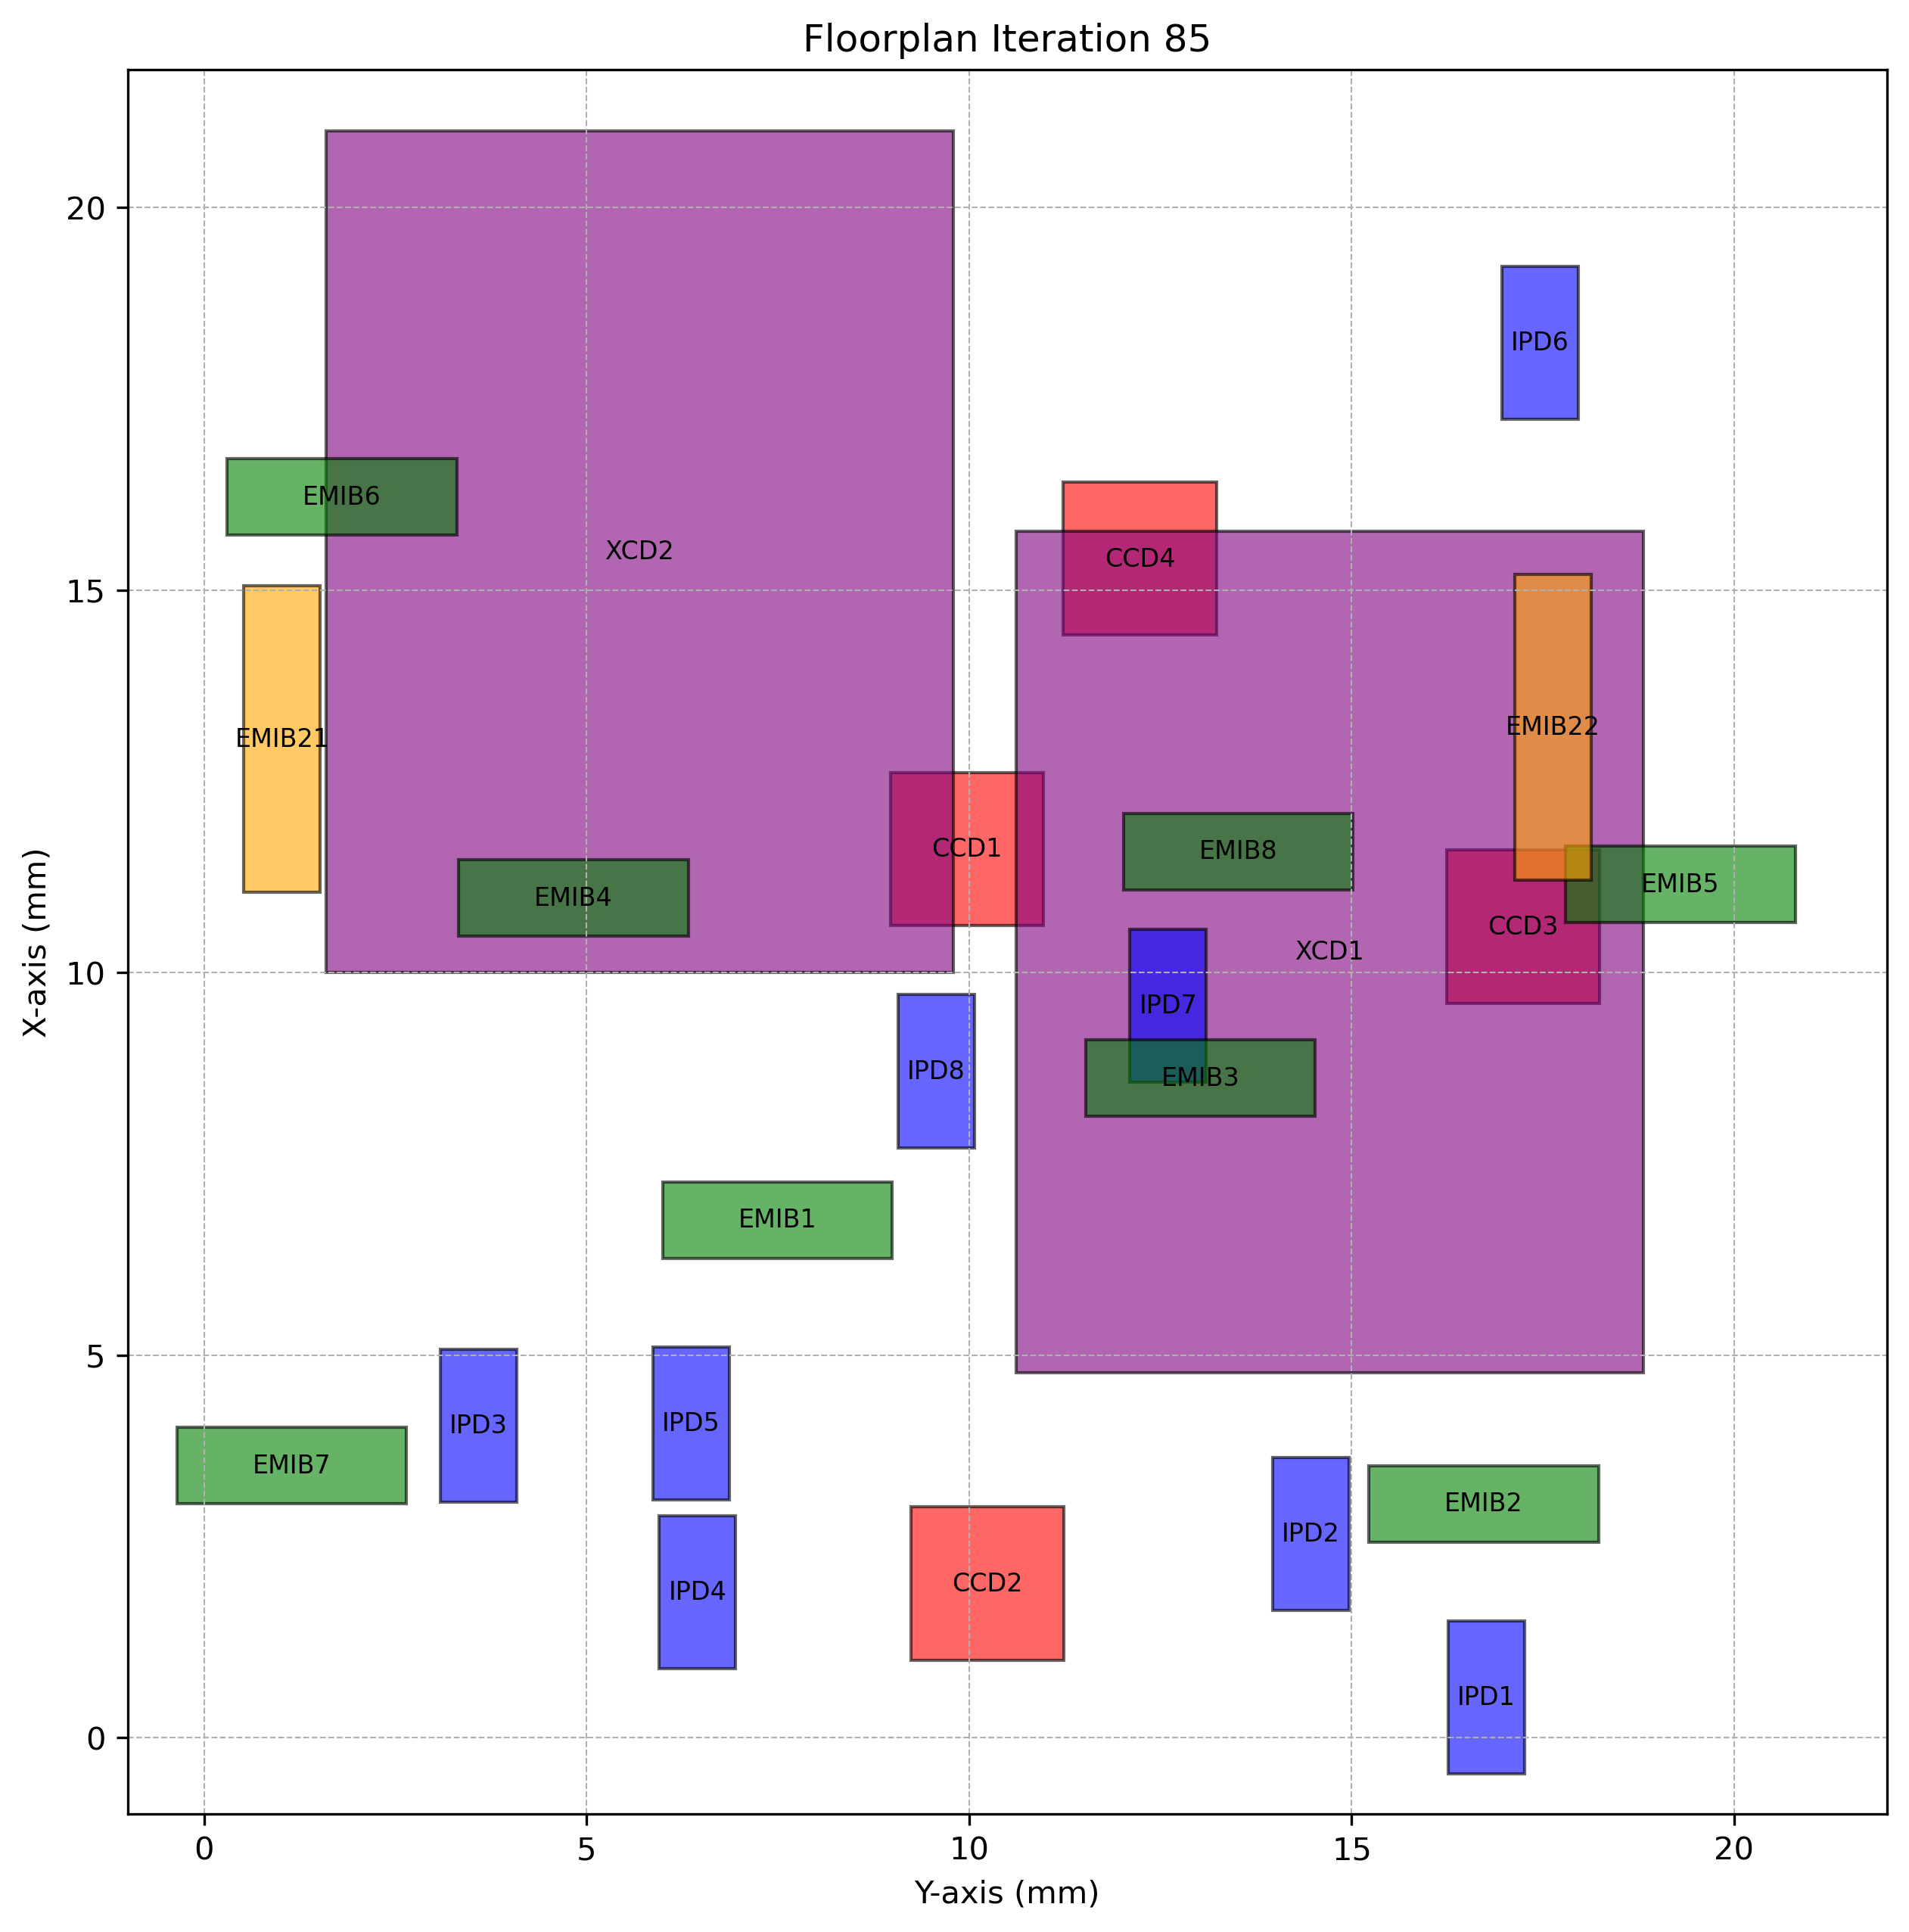

Values plotted in this chart, from the file beside it:
Chiplet_Type, Chiplet_Name, X_Position, Y_Position, Z_Position, Length, Breadth, Rotated
CCD, CCD1, 10.62, 8.97, 2, 2, 2.0, True
CCD, CCD2, 1.014, 9.24, 2, 2, 2.0, True
CCD, CCD3, 9.599, 16.24, 2, 2, 2.0, True
CCD, CCD4, 14.41, 11.23, 2, 2, 2.0, True
XCD, XCD1, 4.766, 10.61, 2, 11, 8.2, True
XCD, XCD2, 9.997, 1.595, 2, 11, 8.2, True
IPD, IPD1, -0.4743, 16.26, 2, 2, 1.0, True
IPD, IPD2, 1.664, 13.96, 2, 2, 1.0, True
IPD, IPD3, 3.073, 3.082, 2, 2, 1.0, True
IPD, IPD4, 0.8986, 5.947, 2, 2, 1.0, True
IPD, IPD5, 3.104, 5.867, 2, 2, 1.0, True
IPD, IPD6, 17.23, 16.96, 2, 2, 1.0, True
IPD, IPD7, 8.564, 12.1, 2, 2, 1.0, True
IPD, IPD8, 7.71, 9.071, 2, 2, 1.0, True
EMIB, EMIB1, 6.265, 5.992, 1, 1, 3.0, False
EMIB, EMIB2, 2.556, 15.23, 1, 1, 3.0, False
EMIB, EMIB3, 8.121, 11.52, 1, 1, 3.0, False
EMIB, EMIB4, 10.48, 3.328, 1, 1, 3.0, False
EMIB, EMIB5, 10.65, 17.8, 1, 1, 3.0, False
EMIB, EMIB6, 15.72, 0.3014, 1, 1, 3.0, False
EMIB, EMIB7, 3.056, -0.3572, 1, 1, 3.0, False
EMIB, EMIB8, 11.08, 12.02, 1, 1, 3.0, False
EMIB2, EMIB21, 11.05, 0.5178, 1, 4, 1.0, True
EMIB2, EMIB22, 11.21, 17.13, 1, 4, 1.0, True
